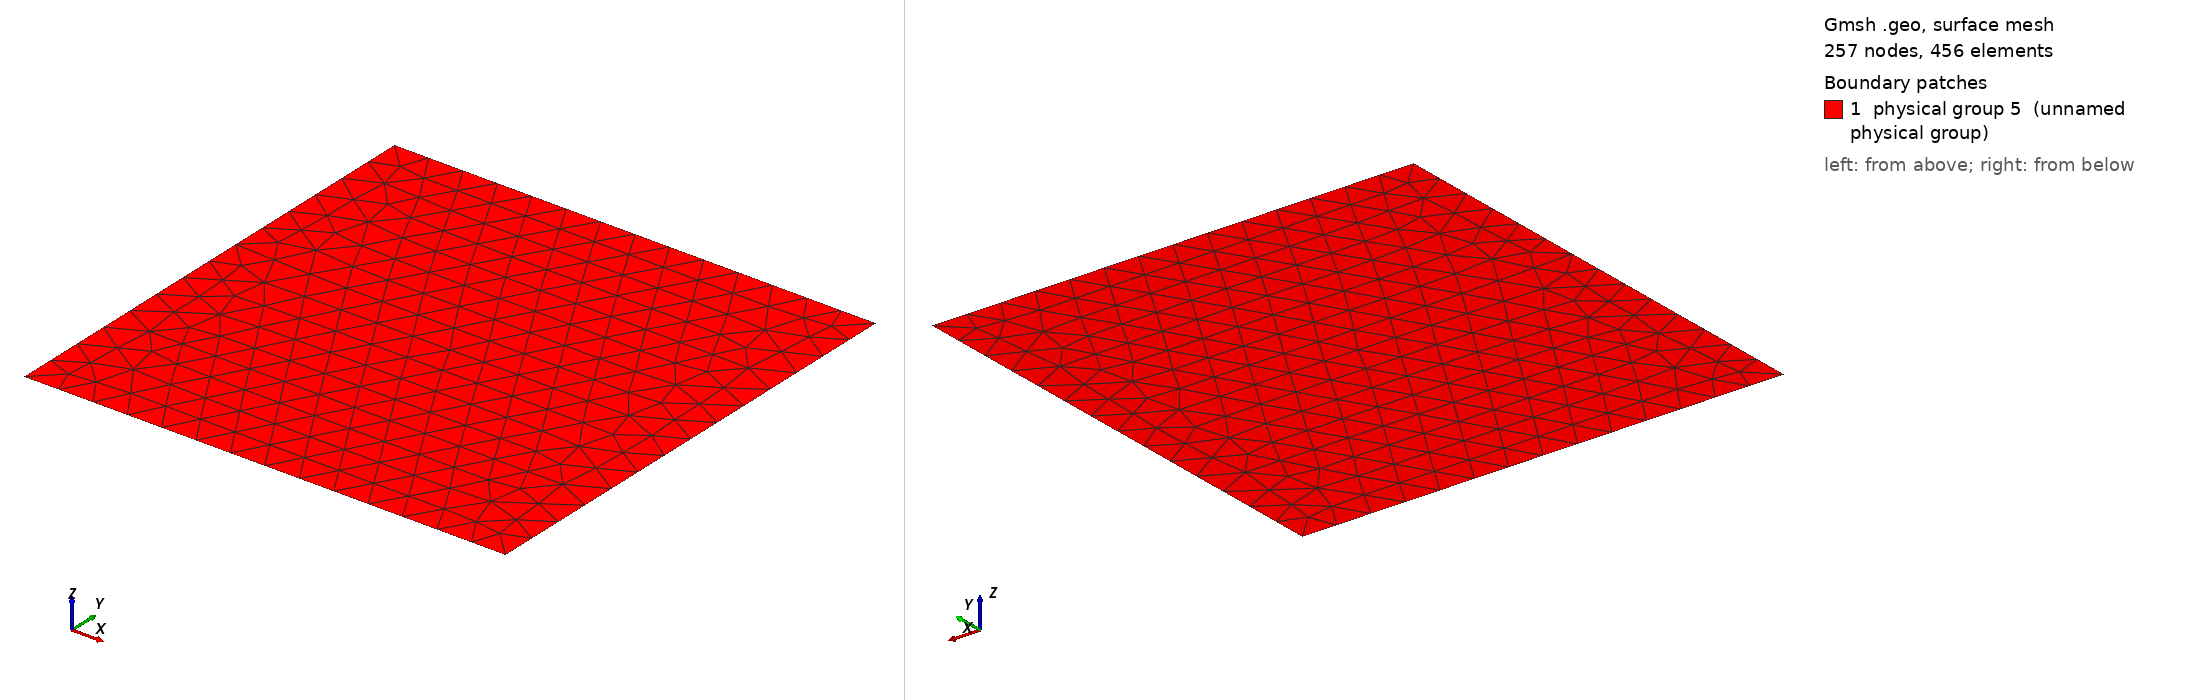

Gmsh geometry script, surface-meshed: 257 nodes, 456 surface elements. Boundary patches (legend numbers): 1 physical group 5 (unnamed physical group). Left view from above one corner, right view from below the opposite corner. Legend entries are the model's physical surfaces. The drawing asked Gmsh for element sizes between 1% and 20% of the model's largest extent; the script's own settings can give other sizes.

=== square2.geo (drawn) ===
lc = 0.15;
Point(1) = {-1, -1, 0, lc};
Point(2) = { 1, -1, 0, lc};
Point(3) = { 1,  1, 0, lc};
Point(4) = {-1,  1, 0, lc};
Point(5) = { 0,  0, 0, lc};
Line(1) = {1, 2};
Line(2) = {2, 3};
Line(3) = {3, 4};
Line(4) = {4, 1};
Line Loop(1) = {3, 4, 1, 2};
Plane Surface(1) = {1};
Point{5} In Surface{1};
Physical Line(1) = {4};
Physical Line(2) = {2};
Physical Line(3) = {1};
Physical Line(4) = {3};
Physical Surface(5) = {1};
Mesh.Smoothing = 5;
Mesh 2;
